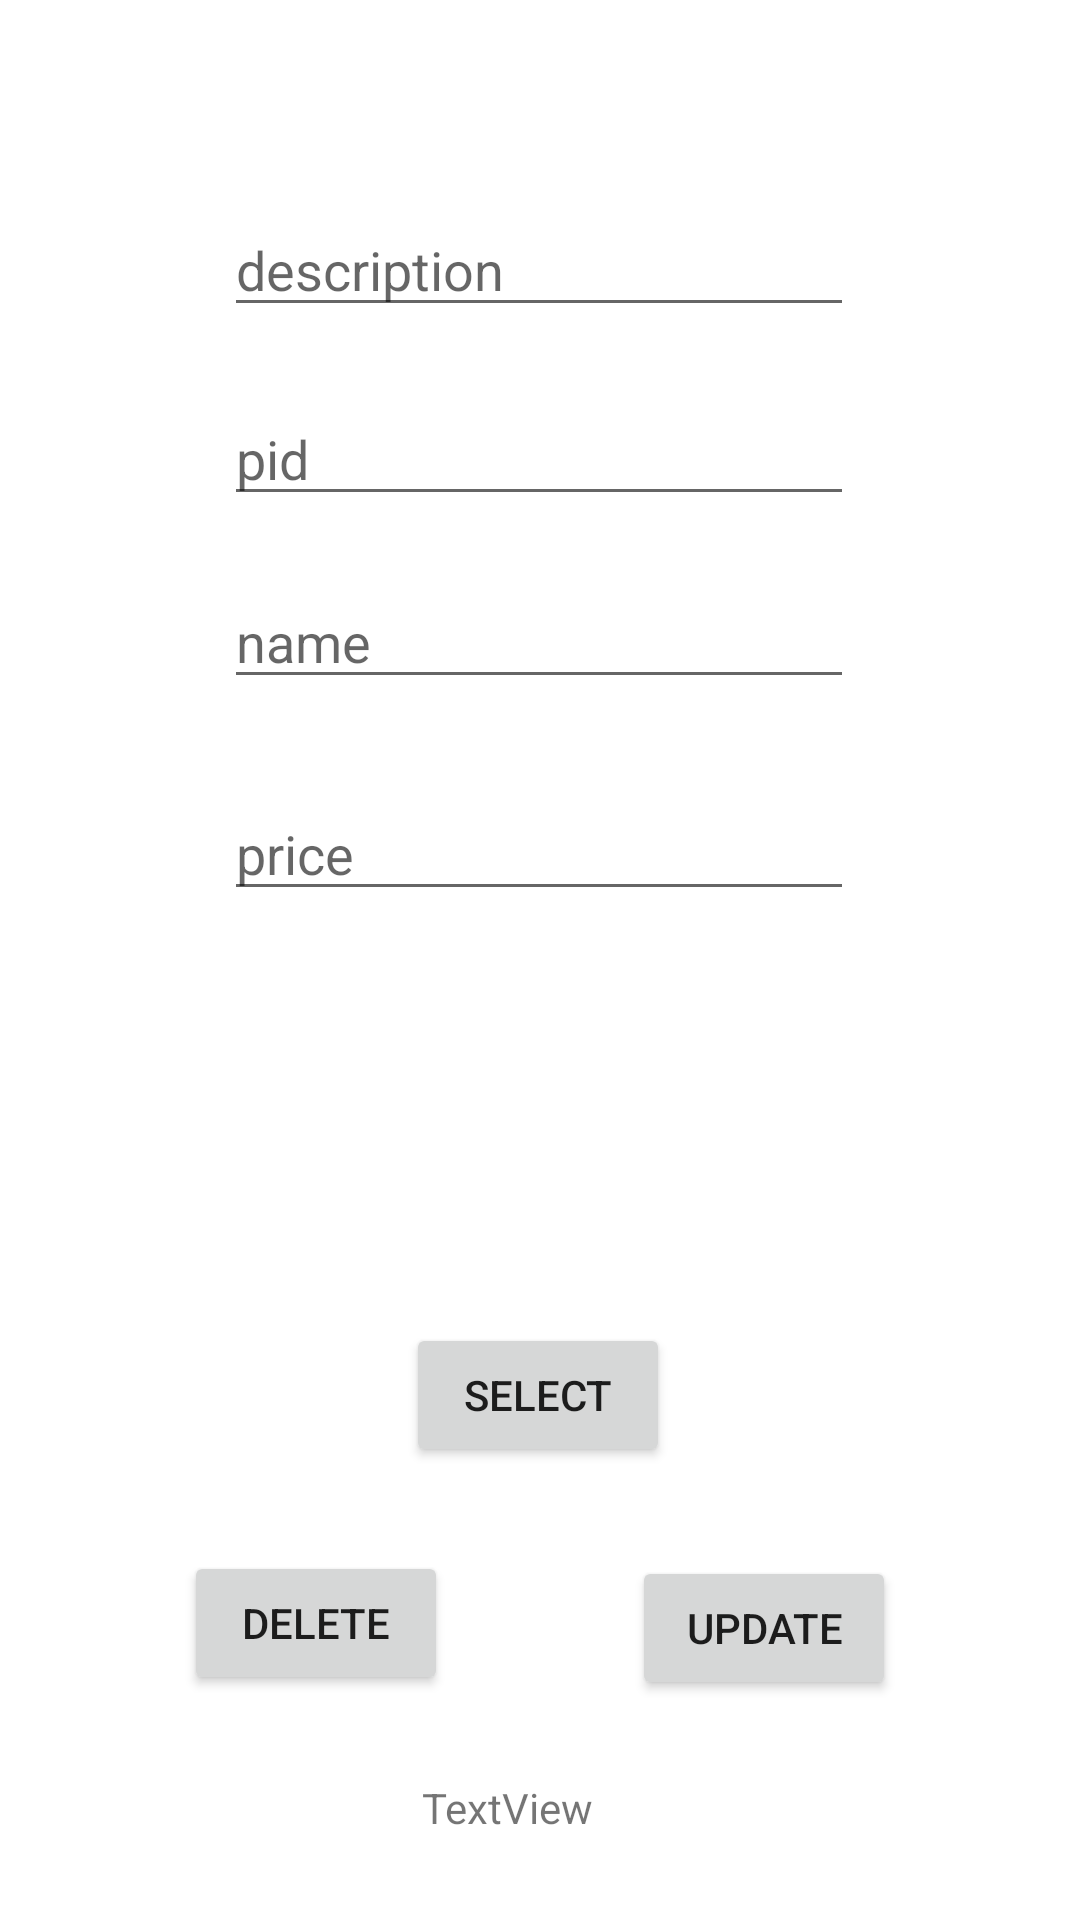

Android layout source for this screen:
<!-- AndroidManifest.xml: application theme Theme.Android_Networking_MD17310 -->
<!-- res/layout/activity_demo51_main.xml -->
<?xml version="1.0" encoding="utf-8"?>
<androidx.constraintlayout.widget.ConstraintLayout xmlns:android="http://schemas.android.com/apk/res/android"
    xmlns:app="http://schemas.android.com/apk/res-auto"
    xmlns:tools="http://schemas.android.com/tools"
    android:layout_width="match_parent"
    android:layout_height="match_parent"
    tools:context=".buoi5.Demo51MainActivity">

    <EditText
        android:id="@+id/pid"
        android:layout_width="wrap_content"
        android:layout_height="wrap_content"
        android:ems="10"
        android:hint="pid"
        android:inputType="textPersonName"
        app:layout_constraintBottom_toBottomOf="parent"
        app:layout_constraintEnd_toEndOf="parent"
        app:layout_constraintHorizontal_bias="0.497"
        app:layout_constraintStart_toStartOf="parent"
        app:layout_constraintTop_toTopOf="parent"
        app:layout_constraintVertical_bias="0.218" />

    <EditText
        android:id="@+id/name"
        android:layout_width="wrap_content"
        android:layout_height="wrap_content"
        android:ems="10"
        android:hint="name"
        android:inputType="textPersonName"
        app:layout_constraintBottom_toBottomOf="parent"
        app:layout_constraintEnd_toEndOf="parent"
        app:layout_constraintHorizontal_bias="0.497"
        app:layout_constraintStart_toStartOf="parent"
        app:layout_constraintTop_toTopOf="parent"
        app:layout_constraintVertical_bias="0.32" />

    <EditText
        android:id="@+id/price"
        android:layout_width="wrap_content"
        android:layout_height="wrap_content"
        android:ems="10"
        android:hint="price"
        android:inputType="textPersonName"
        app:layout_constraintBottom_toBottomOf="parent"
        app:layout_constraintEnd_toEndOf="parent"
        app:layout_constraintHorizontal_bias="0.497"
        app:layout_constraintStart_toStartOf="parent"
        app:layout_constraintTop_toTopOf="parent"
        app:layout_constraintVertical_bias="0.438" />

    <EditText
        android:id="@+id/description"
        android:layout_width="wrap_content"
        android:layout_height="wrap_content"
        android:ems="10"
        android:hint="description"
        android:inputType="textPersonName"
        app:layout_constraintBottom_toBottomOf="parent"
        app:layout_constraintEnd_toEndOf="parent"
        app:layout_constraintHorizontal_bias="0.497"
        app:layout_constraintStart_toStartOf="parent"
        app:layout_constraintTop_toTopOf="parent"
        app:layout_constraintVertical_bias="0.113" />


    <Button
        android:id="@+id/btnDelete"
        android:layout_width="wrap_content"
        android:layout_height="wrap_content"
        android:text="Delete"
        app:layout_constraintBottom_toTopOf="@+id/textView4"
        app:layout_constraintEnd_toStartOf="@+id/btnUpdate"
        app:layout_constraintHorizontal_bias="0.15"
        app:layout_constraintStart_toStartOf="parent"
        app:layout_constraintTop_toBottomOf="@+id/btnSelect"
        app:layout_constraintVertical_bias="0.0" />

    <Button
        android:id="@+id/btnSelect"
        android:layout_width="wrap_content"
        android:layout_height="wrap_content"
        android:text="Select"
        app:layout_constraintBottom_toTopOf="@+id/textView4"
        app:layout_constraintEnd_toEndOf="parent"
        app:layout_constraintHorizontal_bias="0.498"
        app:layout_constraintStart_toStartOf="parent"
        app:layout_constraintTop_toBottomOf="@+id/price"
        app:layout_constraintVertical_bias="0.569" />

    <Button
        android:id="@+id/btnUpdate"
        android:layout_width="wrap_content"
        android:layout_height="wrap_content"
        android:text="Update"
        app:layout_constraintBottom_toBottomOf="parent"
        app:layout_constraintEnd_toEndOf="parent"
        app:layout_constraintHorizontal_bias="0.5"
        app:layout_constraintStart_toEndOf="@+id/btnDelete"
        app:layout_constraintTop_toBottomOf="@+id/btnSelect"
        app:layout_constraintVertical_bias="0.289" />

    <TextView
        android:id="@+id/textView4"
        android:layout_width="wrap_content"
        android:layout_height="wrap_content"
        android:text="TextView"
        app:layout_constraintBottom_toBottomOf="parent"
        app:layout_constraintEnd_toEndOf="parent"
        app:layout_constraintHorizontal_bias="0.464"
        app:layout_constraintStart_toStartOf="parent"
        app:layout_constraintTop_toBottomOf="@+id/btnDelete"
        app:layout_constraintVertical_bias="0.5" />
</androidx.constraintlayout.widget.ConstraintLayout>
<!-- resources referenced by this layout -->
<resources>
  <style name="Theme.Android_Networking_MD17310" parent="Theme.MaterialComponents.DayNight.DarkActionBar">
          
          <item name="colorPrimary">@color/purple_500</item>
          <item name="colorPrimaryVariant">@color/purple_700</item>
          <item name="colorOnPrimary">@color/white</item>
          
          <item name="colorSecondary">@color/teal_200</item>
          <item name="colorSecondaryVariant">@color/teal_700</item>
          <item name="colorOnSecondary">@color/black</item>
          
          <item name="android:statusBarColor">?attr/colorPrimaryVariant</item>
          
      </style>
  <!-- not gathered from this repository: default colours our renderer supplied (Android Studio template values) -->
  <color name="purple_500">#FF6200EE</color>
  <color name="purple_700">#FF3700B3</color>
  <color name="teal_200">#FF03DAC5</color>
  <color name="teal_700">#FF018786</color>
  <color name="black">#FF000000</color>
  <color name="white">#FFFFFFFF</color>
</resources>
